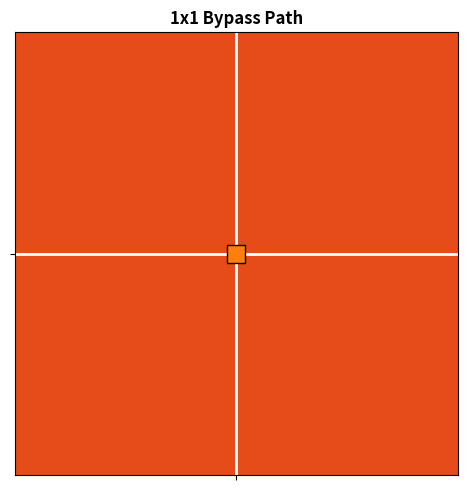

Generate this figure with matplotlib: (Note: this script raises an exception after producing the figure.)
import numpy as np
import matplotlib.pyplot as plt
import heapq

class Visualizer:
    def __init__(self, grid_size=10):
        self.grid_size = grid_size

    def a_star(self, grid, start, goal):
        h = lambda p: abs(p[0] - goal[0]) + abs(p[1] - goal[1])
        open_set = []
        heapq.heappush(open_set, (0, start))
        came_from = {}
        g_score = {start: 0}
        f_score = {start: h(start)}
        
        while open_set:
            _, current = heapq.heappop(open_set)
            
            if current == goal:
                path = []
                while current in came_from:
                    path.append(current)
                    current = came_from[current]
                path.append(start)
                return path[::-1]
                
            for dx, dy in [(-1, 0), (1, 0), (0, -1), (0, 1)]:
                neighbor = (current[0] + dx, current[1] + dy)
                if 0 <= neighbor[0] < self.grid_size and 0 <= neighbor[1] < self.grid_size:
                    if grid[neighbor[1], neighbor[0]] in [1, 2] and neighbor != goal:
                        continue
                        
                    tentative_g = g_score[current] + 1
                    if tentative_g < g_score.get(neighbor, float('inf')):
                        came_from[neighbor] = current
                        g_score[neighbor] = tentative_g
                        f_score[neighbor] = tentative_g + h(neighbor)
                        heapq.heappush(open_set, (f_score[neighbor], neighbor))
        return []

    def plot_scenario(self, grid, start, goal, obstacle, path, title, save_path):
        fig, ax = plt.subplots(figsize=(5, 5))
        
        display_grid = np.zeros((self.grid_size, self.grid_size, 3))
        display_grid[:, :] = [0.95, 0.95, 0.95] # Light grey free space
        
        for r in range(self.grid_size):
            for c in range(self.grid_size):
                if grid[r, c] == 1:
                    display_grid[r, c] = [0.2, 0.2, 0.2] # Dark grey walls
                elif grid[r, c] == 2:
                    display_grid[r, c] = [0.9, 0.3, 0.1] # Orange obstacle
                    
        ax.imshow(display_grid, origin='upper')
        
        # Draw path
        if path:
            px, py = zip(*path)
            ax.plot(px, py, color='#1f77b4', linewidth=4, label='Path', zorder=2)
            ax.scatter(px[1:-1], py[1:-1], color='#3182bd', s=80, zorder=3)
            
        # Draw Start, Goal, and Obstacle
        if start:
            ax.scatter(start[0], start[1], color='#2ca02c', s=200, label='Start', zorder=4, edgecolor='black')
        if goal:
            ax.scatter(goal[0], goal[1], color='#d62728', s=200, label='Goal', zorder=4, edgecolor='black')
        if obstacle:
            ax.scatter(obstacle[0], obstacle[1], color='#ff7f0e', s=150, label='Box', zorder=4, marker='s', edgecolor='black')
            
        ax.set_title(title, fontsize=12, fontweight='bold')
        ax.set_xticks(range(self.grid_size))
        ax.set_yticks(range(self.grid_size))
        ax.grid(True, which='both', color='white', linestyle='-', linewidth=2)
        ax.set_xticklabels([])
        ax.set_yticklabels([])
        
        plt.tight_layout()
        plt.savefig(save_path, dpi=120)
        plt.close()
        print(f"Saved visualization to {save_path}")

def generate_layout(size):
    """
    Returns (grid, start, goal, obstacle) for a given size.
    """
    grid = np.zeros((size, size), dtype=int)
    if size == 1:
        grid[0, 0] = 2
        return grid, None, None, (0, 0)
        
    elif size == 3:
        grid[0, :] = 1
        grid[2, :] = 1
        start = (0, 1)
        goal = (2, 1)
        obstacle = (1, 1)
        return grid, start, goal, obstacle
        
    elif size == 5:
        grid[0, :] = 1
        grid[4, :] = 1
        grid[:, 0] = 1
        grid[:, 4] = 1
        grid[1, 1] = 1; grid[1, 3] = 1
        grid[3, 1] = 1; grid[3, 3] = 1
        start = (1, 2)
        goal = (3, 2)
        obstacle = (2, 2)
        return grid, start, goal, obstacle
        
    elif size == 10:
        grid[0, :] = 1; grid[9, :] = 1; grid[:, 0] = 1; grid[:, 9] = 1
        for col in range(1, 9):
            if col != 4 and col != 6:
                grid[5, col] = 1
        start = (4, 2)
        goal = (4, 7)
        obstacle = (4, 5)
        return grid, start, goal, obstacle
        
    return grid, None, None, None

def run():
    for size in [1, 3, 5, 10]:
        grid, start, goal, obstacle = generate_layout(size)
        
        # 1. Bypass Scenario
        grid_bypass = grid.copy()
        if obstacle:
            grid_bypass[obstacle[1], obstacle[0]] = 2
            
        bypass_path = []
        if start and goal:
            bypass_path = Visualizer(size).a_star(grid_bypass, start, goal)
            
        bypass_img = f"/Users/saitejamantha/.gemini/antigravity/brain/89fa2c6d-0c06-4ff1-b436-ff754208e534/namo_{size}x{size}_bypass.png"
        Visualizer(size).plot_scenario(grid_bypass, start, goal, obstacle, bypass_path, f"{size}x{size} Bypass Path", bypass_img)
        
        # 2. Removal Scenario
        removal_path = []
        if start and goal and obstacle:
            path_to_obs = Visualizer(size).a_star(grid_bypass, start, obstacle)
            path_from_obs = Visualizer(size).a_star(grid, obstacle, goal)
            if path_to_obs and path_from_obs:
                removal_path = path_to_obs + path_from_obs[1:]
                
        removal_img = f"/Users/saitejamantha/.gemini/antigravity/brain/89fa2c6d-0c06-4ff1-b436-ff754208e534/namo_{size}x{size}_removal.png"
        Visualizer(size).plot_scenario(grid_bypass, start, goal, obstacle, removal_path, f"{size}x{size} Removal Path", removal_img)

if __name__ == "__main__":
    run()
